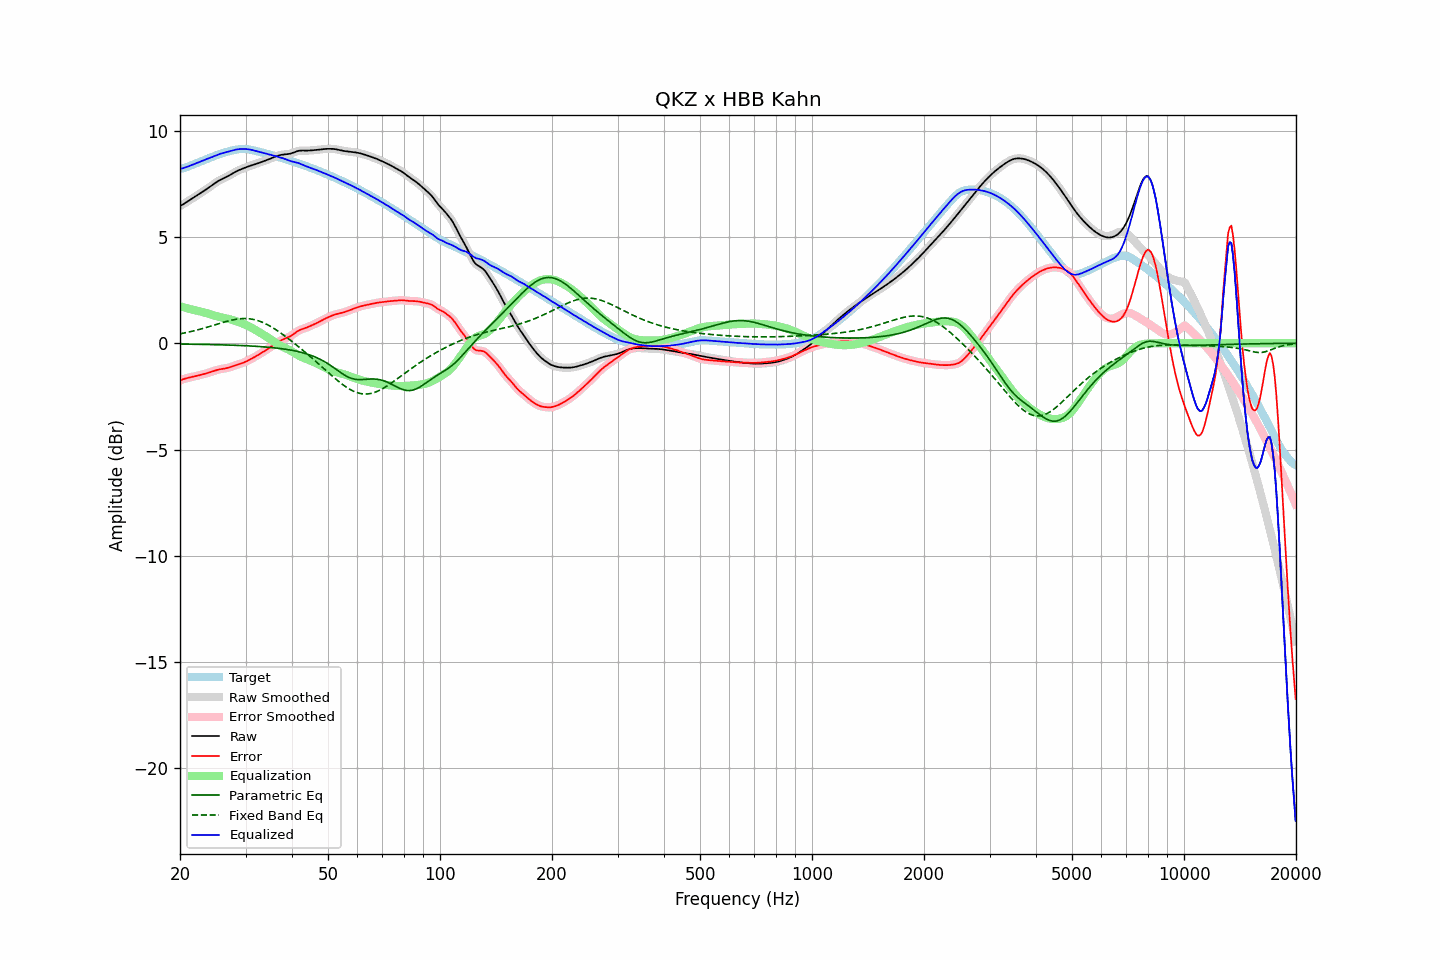

The table this chart was drawn from, first rows:
frequency, raw, error, smoothed, error_smoothed, equalization, parametric_eq, fixed_band_eq, equalized_raw, equalized_smoothed, target
20.00, 6.45, -1.76, 6.45, -1.75, 1.74, -0.04, 0.44, 8.20, 8.20, 8.21
20.20, 6.49, -1.72, 6.49, -1.72, 1.72, -0.04, 0.46, 8.21, 8.21, 8.21
20.40, 6.54, -1.69, 6.54, -1.69, 1.70, -0.04, 0.47, 8.23, 8.24, 8.23
20.61, 6.58, -1.67, 6.58, -1.67, 1.67, -0.04, 0.49, 8.26, 8.26, 8.25
20.81, 6.63, -1.65, 6.63, -1.65, 1.65, -0.04, 0.50, 8.29, 8.29, 8.28
21.02, 6.68, -1.63, 6.68, -1.63, 1.63, -0.04, 0.52, 8.31, 8.31, 8.31
21.23, 6.73, -1.61, 6.73, -1.61, 1.61, -0.04, 0.54, 8.34, 8.34, 8.34
21.44, 6.78, -1.59, 6.78, -1.59, 1.59, -0.05, 0.55, 8.37, 8.37, 8.37
21.66, 6.82, -1.58, 6.82, -1.58, 1.58, -0.05, 0.57, 8.40, 8.40, 8.40
21.87, 6.87, -1.56, 6.87, -1.56, 1.56, -0.05, 0.59, 8.43, 8.43, 8.43
22.09, 6.92, -1.54, 6.92, -1.54, 1.54, -0.05, 0.61, 8.46, 8.46, 8.46
22.31, 6.97, -1.53, 6.97, -1.53, 1.52, -0.05, 0.63, 8.49, 8.49, 8.49
22.54, 7.02, -1.51, 7.02, -1.51, 1.51, -0.05, 0.65, 8.52, 8.52, 8.52
22.76, 7.07, -1.49, 7.07, -1.49, 1.49, -0.05, 0.67, 8.55, 8.55, 8.55
22.99, 7.12, -1.47, 7.12, -1.47, 1.47, -0.06, 0.69, 8.59, 8.59, 8.59
23.22, 7.17, -1.45, 7.17, -1.45, 1.45, -0.06, 0.71, 8.62, 8.62, 8.62
23.45, 7.22, -1.43, 7.22, -1.43, 1.43, -0.06, 0.73, 8.65, 8.65, 8.65
23.69, 7.27, -1.40, 7.27, -1.40, 1.40, -0.06, 0.76, 8.67, 8.67, 8.68
23.92, 7.32, -1.38, 7.32, -1.38, 1.38, -0.06, 0.78, 8.70, 8.70, 8.71
24.16, 7.38, -1.36, 7.38, -1.36, 1.35, -0.06, 0.80, 8.73, 8.73, 8.74
24.40, 7.43, -1.33, 7.43, -1.33, 1.33, -0.06, 0.82, 8.76, 8.76, 8.76
24.65, 7.49, -1.31, 7.49, -1.31, 1.31, -0.07, 0.85, 8.79, 8.79, 8.79
24.89, 7.54, -1.28, 7.54, -1.28, 1.28, -0.07, 0.87, 8.82, 8.82, 8.82
25.14, 7.59, -1.26, 7.59, -1.26, 1.26, -0.07, 0.89, 8.85, 8.85, 8.85
25.39, 7.64, -1.24, 7.64, -1.24, 1.24, -0.07, 0.92, 8.88, 8.88, 8.88
25.65, 7.68, -1.22, 7.68, -1.22, 1.23, -0.07, 0.94, 8.91, 8.91, 8.90
25.91, 7.72, -1.21, 7.72, -1.21, 1.21, -0.08, 0.96, 8.93, 8.93, 8.93
26.16, 7.75, -1.20, 7.75, -1.20, 1.20, -0.08, 0.99, 8.95, 8.95, 8.95
26.43, 7.79, -1.19, 7.79, -1.19, 1.18, -0.08, 1.01, 8.97, 8.97, 8.98
26.69, 7.83, -1.17, 7.83, -1.17, 1.17, -0.08, 1.03, 8.99, 8.99, 9.00
26.96, 7.86, -1.15, 7.87, -1.15, 1.15, -0.09, 1.05, 9.01, 9.01, 9.02
27.23, 7.91, -1.13, 7.91, -1.13, 1.13, -0.09, 1.07, 9.03, 9.04, 9.04
27.50, 7.95, -1.10, 7.95, -1.10, 1.10, -0.09, 1.08, 9.06, 9.06, 9.06
27.77, 8.00, -1.08, 8.00, -1.08, 1.08, -0.09, 1.10, 9.08, 9.08, 9.08
28.05, 8.04, -1.05, 8.04, -1.05, 1.06, -0.10, 1.12, 9.10, 9.10, 9.09
28.33, 8.08, -1.02, 8.08, -1.02, 1.03, -0.10, 1.13, 9.11, 9.11, 9.11
28.62, 8.12, -1.00, 8.12, -1.00, 1.00, -0.10, 1.14, 9.12, 9.12, 9.12
28.90, 8.15, -0.98, 8.15, -0.98, 0.98, -0.11, 1.15, 9.13, 9.13, 9.13
29.19, 8.18, -0.95, 8.18, -0.95, 0.95, -0.11, 1.16, 9.13, 9.13, 9.13
29.48, 8.21, -0.93, 8.21, -0.93, 0.92, -0.11, 1.16, 9.13, 9.13, 9.14
29.78, 8.24, -0.90, 8.24, -0.90, 0.89, -0.12, 1.16, 9.13, 9.13, 9.14
30.08, 8.27, -0.86, 8.27, -0.86, 0.86, -0.12, 1.16, 9.13, 9.13, 9.14
30.38, 8.30, -0.83, 8.30, -0.83, 0.83, -0.12, 1.16, 9.13, 9.13, 9.13
30.68, 8.33, -0.79, 8.33, -0.79, 0.79, -0.13, 1.15, 9.12, 9.12, 9.11
30.99, 8.35, -0.75, 8.35, -0.75, 0.75, -0.13, 1.14, 9.10, 9.10, 9.10
31.30, 8.38, -0.71, 8.38, -0.71, 0.71, -0.14, 1.13, 9.08, 9.08, 9.08
31.61, 8.40, -0.67, 8.40, -0.67, 0.67, -0.14, 1.11, 9.07, 9.07, 9.07
31.93, 8.42, -0.62, 8.42, -0.62, 0.62, -0.14, 1.10, 9.05, 9.05, 9.05
32.24, 8.45, -0.58, 8.45, -0.58, 0.58, -0.15, 1.08, 9.03, 9.03, 9.03
32.57, 8.48, -0.53, 8.48, -0.53, 0.53, -0.15, 1.05, 9.01, 9.01, 9.01
32.89, 8.50, -0.49, 8.50, -0.49, 0.49, -0.16, 1.02, 8.99, 8.99, 8.99
33.22, 8.53, -0.44, 8.53, -0.44, 0.44, -0.16, 0.99, 8.97, 8.97, 8.97
33.55, 8.56, -0.39, 8.56, -0.39, 0.40, -0.17, 0.96, 8.95, 8.95, 8.95
33.89, 8.58, -0.35, 8.58, -0.35, 0.35, -0.18, 0.93, 8.93, 8.93, 8.93
34.23, 8.61, -0.30, 8.61, -0.30, 0.30, -0.18, 0.89, 8.91, 8.91, 8.91
34.57, 8.64, -0.25, 8.64, -0.25, 0.25, -0.19, 0.85, 8.89, 8.89, 8.89
34.92, 8.67, -0.20, 8.67, -0.20, 0.19, -0.20, 0.81, 8.87, 8.87, 8.87
35.27, 8.71, -0.14, 8.71, -0.14, 0.14, -0.20, 0.76, 8.85, 8.85, 8.85
35.62, 8.74, -0.09, 8.74, -0.09, 0.09, -0.21, 0.72, 8.83, 8.83, 8.83
35.97, 8.77, -0.04, 8.77, -0.04, 0.04, -0.22, 0.67, 8.81, 8.81, 8.81
... 635 more rows
